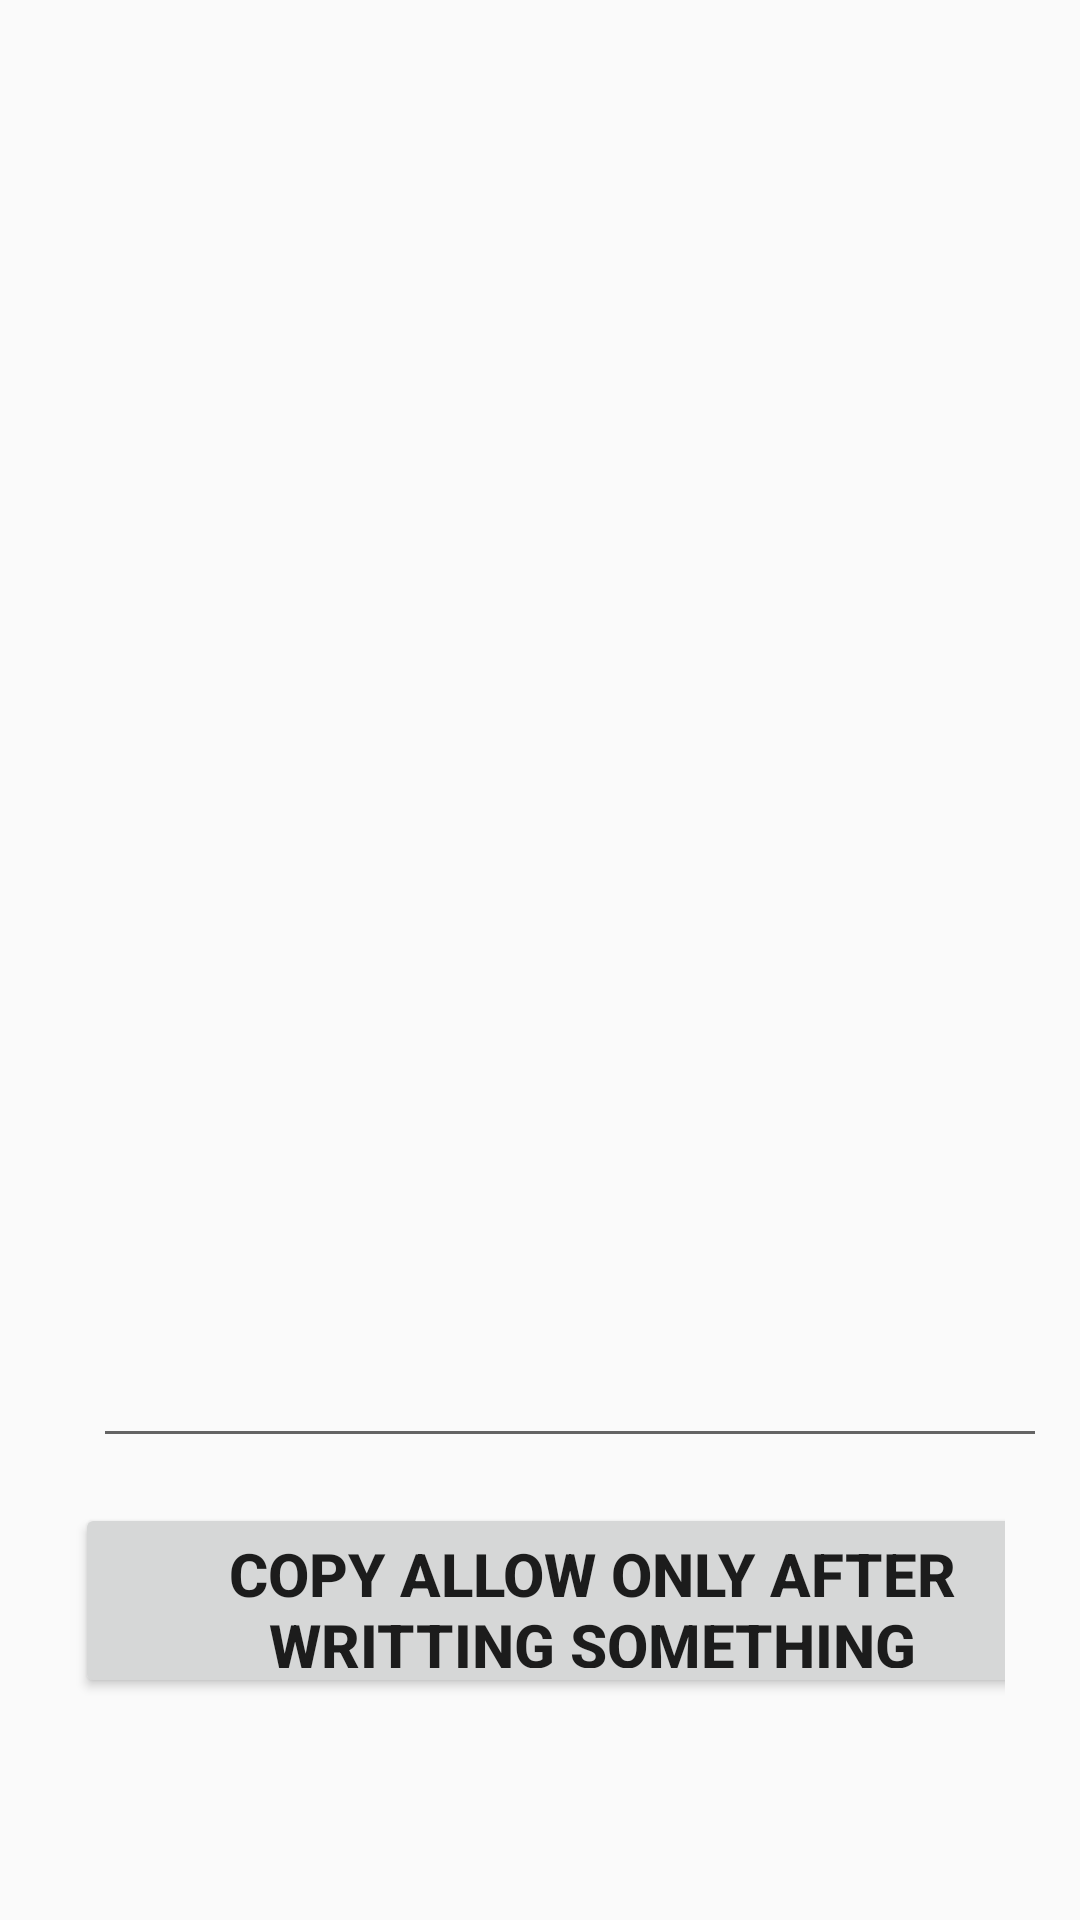

The Android layout XML behind this screen, and the referenced resources:
<!-- AndroidManifest.xml: application theme AppTheme -->
<!-- res/layout/activity_note2.xml -->
<?xml version="1.0" encoding="utf-8"?>
<LinearLayout xmlns:android="http://schemas.android.com/apk/res/android"
    xmlns:app="http://schemas.android.com/apk/res-auto"
    xmlns:tools="http://schemas.android.com/tools"
    android:layout_width="match_parent"
    android:layout_height="match_parent"
    android:padding="15dp"
    android:orientation="vertical"
    tools:context=".Note2">

    <EditText
        android:id="@+id/editTextTextMultiLine"
        android:layout_width="352dp"
        android:layout_height="455dp"
        android:layout_marginStart="16dp"
        android:layout_marginTop="16dp"
        android:ems="10"
        android:gravity="start|top|left"
        android:inputType="textMultiLine"
        app:layout_constraintStart_toStartOf="parent"
        app:layout_constraintTop_toTopOf="parent"
        android:layout_marginLeft="16dp" />
    <TableRow
        android:layout_width="wrap_content"
        android:layout_height="wrap_content"
        android:orientation="horizontal"
        android:padding="10dp"
        android:layout_marginTop="5dp"
        android:layout_alignParentBottom="true"
        android:layout_centerInParent="true">

        <Button
            android:id="@+id/c"
            android:layout_width="345dp"
            android:layout_height="65dp"
            android:layout_marginRight="15dp"
            android:hint=" "
            android:text="copy allow only after writting something"
            android:textSize="20dp"
            android:textStyle="bold" />
    </TableRow>

</LinearLayout>
<!-- resources referenced by this layout -->
<resources>
  <style name="AppTheme" parent="Theme.AppCompat.Light.DarkActionBar">
          
          <item name="colorPrimary">@color/colorPrimary</item>
          <item name="colorPrimaryDark">@color/colorPrimaryDark</item>
          <item name="colorAccent">@color/colorAccent</item>
      </style>
  <!-- not gathered from this repository: default colours our renderer supplied (Android Studio template values) -->
  <color name="colorPrimary">#FF6200EE</color>
  <color name="colorPrimaryDark">#FF3700B3</color>
  <color name="colorAccent">#FF03DAC5</color>
</resources>
